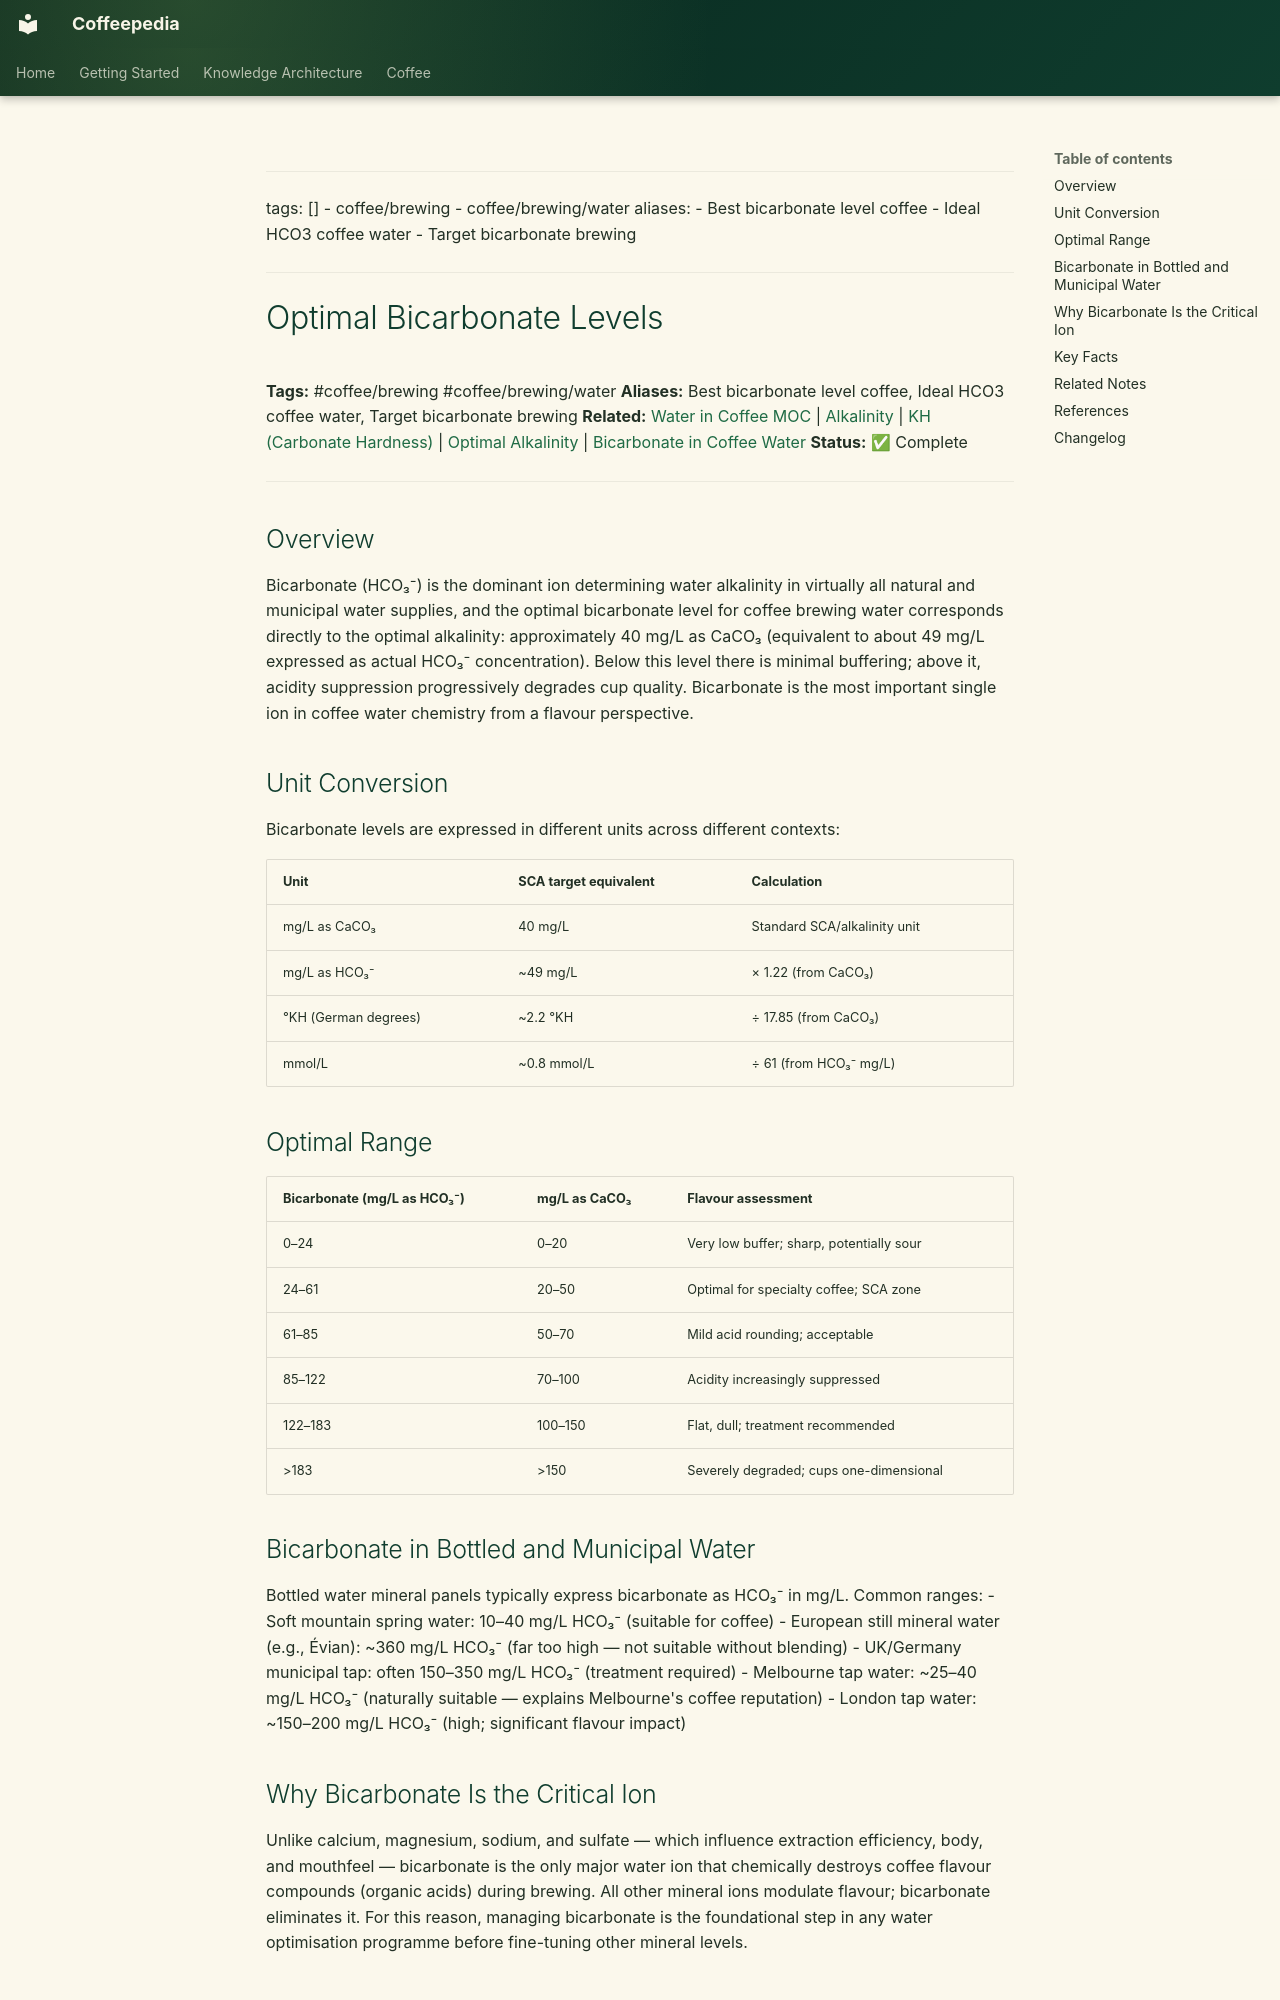

repository: Vauldt/all-about-coffee · page: coffee/coffee-brewing/optimal-bicarbonate-levels/index.html · generator: mkdocs

---
tags: []
  - coffee/brewing
  - coffee/brewing/water
aliases:
  - Best bicarbonate level coffee
  - Ideal HCO3 coffee water
  - Target bicarbonate brewing
---

# Optimal Bicarbonate Levels

**Tags:** #coffee/brewing #coffee/brewing/water
**Aliases:** Best bicarbonate level coffee, Ideal HCO3 coffee water, Target bicarbonate brewing
**Related:** [Water in Coffee MOC](../maps-of-content/water-in-coffee-moc.md) | [Alkalinity](alkalinity.md) | [KH (Carbonate Hardness)](kh-carbonate-hardness.md) | [Optimal Alkalinity](optimal-alkalinity.md) | [Bicarbonate in Coffee Water](bicarbonate-in-coffee-water.md)
**Status:** ✅ Complete

---

## Overview

Bicarbonate (HCO₃⁻) is the dominant ion determining water alkalinity in virtually all natural and municipal water supplies, and the optimal bicarbonate level for coffee brewing water corresponds directly to the optimal alkalinity: approximately 40 mg/L as CaCO₃ (equivalent to about 49 mg/L expressed as actual HCO₃⁻ concentration). Below this level there is minimal buffering; above it, acidity suppression progressively degrades cup quality. Bicarbonate is the most important single ion in coffee water chemistry from a flavour perspective.

## Unit Conversion

Bicarbonate levels are expressed in different units across different contexts:

| Unit | SCA target equivalent | Calculation |
| :--- | :--- | :--- |
| mg/L as CaCO₃ | 40 mg/L | Standard SCA/alkalinity unit |
| mg/L as HCO₃⁻ | ~49 mg/L | × 1.22 (from CaCO₃) |
| °KH (German degrees) | ~2.2 °KH | ÷ 17.85 (from CaCO₃) |
| mmol/L | ~0.8 mmol/L | ÷ 61 (from HCO₃⁻ mg/L) |

## Optimal Range

| Bicarbonate (mg/L as HCO₃⁻) | mg/L as CaCO₃ | Flavour assessment |
| :--- | :--- | :--- |
| 0–24 | 0–20 | Very low buffer; sharp, potentially sour |
| 24–61 | 20–50 | Optimal for specialty coffee; SCA zone |
| 61–85 | 50–70 | Mild acid rounding; acceptable |
| 85–122 | 70–100 | Acidity increasingly suppressed |
| 122–183 | 100–150 | Flat, dull; treatment recommended |
| >183 | >150 | Severely degraded; cups one-dimensional |

## Bicarbonate in Bottled and Municipal Water

Bottled water mineral panels typically express bicarbonate as HCO₃⁻ in mg/L. Common ranges:
- Soft mountain spring water: 10–40 mg/L HCO₃⁻ (suitable for coffee)
- European still mineral water (e.g., Évian): ~360 mg/L HCO₃⁻ (far too high — not suitable without blending)
- UK/Germany municipal tap: often 150–350 mg/L HCO₃⁻ (treatment required)
- Melbourne tap water: ~25–40 mg/L HCO₃⁻ (naturally suitable — explains Melbourne's coffee reputation)
- London tap water: ~150–200 mg/L HCO₃⁻ (high; significant flavour impact)
